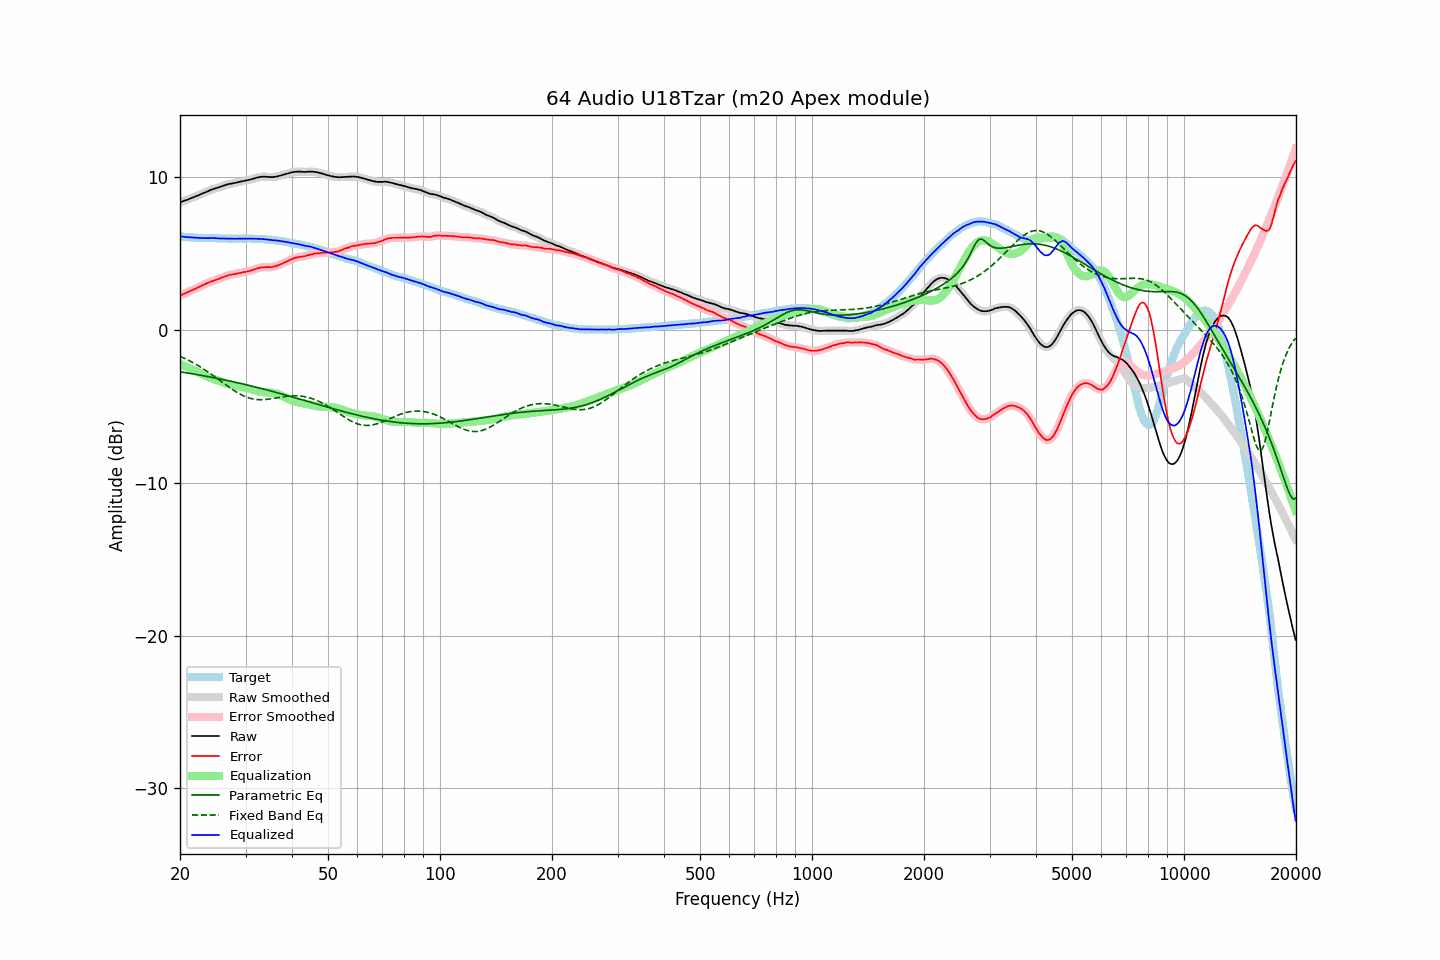

The data file committed next to this chart (first rows):
frequency, raw, error, smoothed, error_smoothed, equalization, parametric_eq, fixed_band_eq, equalized_raw, equalized_smoothed, target
20.00, 8.33, 2.22, 8.33, 2.23, -2.23, -2.75, -1.74, 6.10, 6.10, 6.11
20.20, 8.37, 2.28, 8.37, 2.28, -2.28, -2.76, -1.78, 6.10, 6.10, 6.09
20.40, 8.41, 2.33, 8.41, 2.33, -2.33, -2.78, -1.83, 6.09, 6.09, 6.08
20.61, 8.45, 2.37, 8.45, 2.38, -2.37, -2.80, -1.88, 6.08, 6.08, 6.08
20.81, 8.48, 2.42, 8.49, 2.42, -2.42, -2.81, -1.93, 6.06, 6.06, 6.06
21.02, 8.52, 2.47, 8.52, 2.47, -2.47, -2.83, -1.98, 6.05, 6.05, 6.05
21.23, 8.56, 2.52, 8.57, 2.52, -2.52, -2.85, -2.04, 6.04, 6.05, 6.04
21.44, 8.61, 2.56, 8.61, 2.57, -2.57, -2.87, -2.09, 6.05, 6.04, 6.05
21.66, 8.65, 2.61, 8.65, 2.62, -2.62, -2.88, -2.15, 6.04, 6.04, 6.04
21.87, 8.69, 2.67, 8.69, 2.66, -2.66, -2.90, -2.21, 6.03, 6.03, 6.03
22.09, 8.73, 2.72, 8.73, 2.71, -2.71, -2.92, -2.26, 6.02, 6.02, 6.02
22.31, 8.77, 2.76, 8.78, 2.76, -2.76, -2.94, -2.33, 6.01, 6.01, 6.02
22.54, 8.82, 2.82, 8.82, 2.81, -2.81, -2.96, -2.39, 6.01, 6.01, 6.01
22.76, 8.87, 2.86, 8.87, 2.86, -2.86, -2.98, -2.45, 6.01, 6.01, 6.02
22.99, 8.92, 2.92, 8.92, 2.92, -2.91, -3.00, -2.52, 6.01, 6.01, 6.01
23.22, 8.96, 2.97, 8.96, 2.96, -2.96, -3.01, -2.59, 6.00, 6.00, 6.00
23.45, 9.00, 3.01, 9.00, 3.01, -3.01, -3.03, -2.66, 6.00, 6.00, 5.99
23.69, 9.04, 3.05, 9.05, 3.06, -3.05, -3.05, -2.73, 5.99, 6.00, 5.99
23.92, 9.09, 3.10, 9.09, 3.10, -3.10, -3.07, -2.80, 6.00, 6.00, 5.99
24.16, 9.14, 3.15, 9.14, 3.14, -3.14, -3.09, -2.87, 6.01, 6.00, 5.99
24.40, 9.17, 3.17, 9.18, 3.18, -3.18, -3.11, -2.94, 6.00, 6.00, 6.00
24.65, 9.21, 3.21, 9.21, 3.21, -3.22, -3.13, -3.02, 6.00, 6.00, 6.00
24.89, 9.24, 3.25, 9.24, 3.25, -3.26, -3.16, -3.10, 5.99, 5.99, 5.99
25.14, 9.27, 3.29, 9.27, 3.29, -3.29, -3.18, -3.17, 5.98, 5.98, 5.98
25.39, 9.30, 3.32, 9.31, 3.33, -3.33, -3.20, -3.25, 5.97, 5.97, 5.98
25.65, 9.34, 3.37, 9.34, 3.37, -3.37, -3.22, -3.33, 5.97, 5.97, 5.97
25.91, 9.38, 3.41, 9.38, 3.41, -3.41, -3.24, -3.40, 5.97, 5.97, 5.97
26.16, 9.42, 3.45, 9.42, 3.45, -3.45, -3.26, -3.48, 5.97, 5.97, 5.98
26.43, 9.46, 3.50, 9.46, 3.49, -3.49, -3.28, -3.56, 5.97, 5.97, 5.97
26.69, 9.49, 3.53, 9.49, 3.53, -3.52, -3.31, -3.64, 5.97, 5.97, 5.96
26.96, 9.52, 3.56, 9.52, 3.56, -3.55, -3.33, -3.71, 5.97, 5.97, 5.96
27.23, 9.54, 3.59, 9.54, 3.59, -3.58, -3.35, -3.79, 5.96, 5.96, 5.95
27.50, 9.56, 3.61, 9.56, 3.61, -3.61, -3.38, -3.86, 5.96, 5.96, 5.95
27.77, 9.58, 3.62, 9.58, 3.63, -3.63, -3.40, -3.93, 5.95, 5.95, 5.96
28.05, 9.60, 3.64, 9.60, 3.65, -3.65, -3.42, -4.00, 5.95, 5.95, 5.96
28.33, 9.62, 3.67, 9.63, 3.67, -3.67, -3.45, -4.06, 5.95, 5.95, 5.96
28.62, 9.65, 3.70, 9.65, 3.69, -3.69, -3.47, -4.13, 5.96, 5.96, 5.96
28.90, 9.67, 3.71, 9.67, 3.71, -3.71, -3.49, -4.19, 5.96, 5.96, 5.97
29.19, 9.69, 3.73, 9.70, 3.74, -3.73, -3.52, -4.24, 5.96, 5.97, 5.96
29.48, 9.72, 3.76, 9.72, 3.75, -3.75, -3.54, -4.30, 5.97, 5.97, 5.96
29.78, 9.74, 3.78, 9.74, 3.78, -3.77, -3.57, -4.34, 5.97, 5.97, 5.96
30.08, 9.76, 3.78, 9.76, 3.79, -3.79, -3.59, -4.39, 5.97, 5.97, 5.98
30.38, 9.78, 3.82, 9.78, 3.81, -3.82, -3.62, -4.43, 5.96, 5.96, 5.97
30.68, 9.80, 3.84, 9.81, 3.84, -3.85, -3.64, -4.46, 5.96, 5.96, 5.97
30.99, 9.83, 3.87, 9.83, 3.87, -3.87, -3.67, -4.49, 5.96, 5.96, 5.96
31.30, 9.86, 3.90, 9.86, 3.90, -3.91, -3.69, -4.52, 5.96, 5.96, 5.96
31.61, 9.89, 3.93, 9.89, 3.94, -3.94, -3.72, -4.54, 5.95, 5.95, 5.96
31.93, 9.92, 3.97, 9.92, 3.97, -3.97, -3.75, -4.55, 5.95, 5.95, 5.95
32.24, 9.95, 4.01, 9.95, 4.01, -4.00, -3.77, -4.56, 5.95, 5.95, 5.95
32.57, 9.97, 4.04, 9.98, 4.04, -4.03, -3.80, -4.57, 5.94, 5.94, 5.93
32.89, 9.99, 4.06, 10.00, 4.06, -4.06, -3.83, -4.57, 5.94, 5.94, 5.93
33.22, 10.01, 4.08, 10.01, 4.08, -4.07, -3.85, -4.57, 5.94, 5.94, 5.93
33.55, 10.01, 4.09, 10.01, 4.09, -4.08, -3.88, -4.57, 5.93, 5.93, 5.93
33.89, 10.01, 4.10, 10.01, 4.10, -4.09, -3.91, -4.56, 5.92, 5.92, 5.91
34.23, 10.00, 4.10, 10.00, 4.10, -4.09, -3.94, -4.55, 5.91, 5.91, 5.90
34.57, 9.99, 4.09, 9.99, 4.10, -4.10, -3.96, -4.54, 5.90, 5.90, 5.90
34.92, 9.98, 4.10, 9.98, 4.09, -4.10, -3.99, -4.52, 5.88, 5.88, 5.89
35.27, 9.98, 4.09, 9.98, 4.10, -4.11, -4.02, -4.51, 5.87, 5.87, 5.89
35.62, 9.98, 4.12, 9.99, 4.12, -4.13, -4.05, -4.49, 5.85, 5.86, 5.86
35.97, 10.00, 4.15, 10.00, 4.15, -4.15, -4.08, -4.47, 5.85, 5.85, 5.86
... 635 more rows
